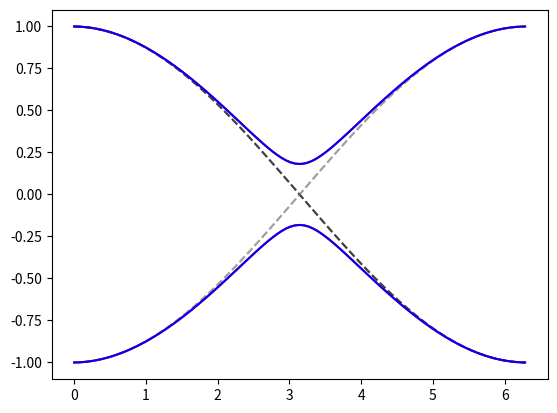

Generate this figure with matplotlib:
import numpy as np
import scipy.optimize as opt
import matplotlib.pyplot as plt


def labeled_uncoupled_ABS(epsilon, phi, l, lambda_sum, lambda_diff, p, sigma):
    return (2 * p / lambda_sum) * (
        sigma * 0.5 * epsilon * lambda_diff + phi/2 - p * np.arcsin(epsilon) + np.pi * (p * l - 0.5)
    ) - epsilon


def get_uncoupled_ABS_eigvals(lambda_1, lambda_2, list_of_phi, list_of_l):
    results = {
        -1: {
            l: [] for l in list_of_l # lR and L
        },
        1: {
            l: [] for l in list_of_l
        }
    }

    for sigma in [-1, 1]:
        for direction in [-1, 1]:
            for l in list_of_l:
                phi_results = np.empty((len(list_of_phi)))
                phi_results[:] = np.nan
                for i, p in enumerate(list_of_phi):
                    args = (p, l, lambda_1 + lambda_2, lambda_1 - lambda_2, direction, sigma)
                    e_at_p = opt.root(labeled_uncoupled_ABS, 0.1, args=args, method="hybr", options={"factor": 1})
                    if e_at_p.success:
                        phi_results[i] = e_at_p.x[0] 

                results[sigma][l].append(
                    phi_results
                )

    return results


def get_coupled_ABS_hamiltonian(uncoupled_res, scattering_callable, tau, list_of_phi, total_l):
    pass


def get_coupled_ABS_eigvals(uncoupled_res, scattering_callable, tau, list_of_phi, total_l):
    """
    Using uncoupled values find new eigenenergies
    """
    def _get_new_arr(length):
        _new_arr = np.empty(length)
        _new_arr[:] = np.nan
        return _new_arr

    results = {
        -1: [_get_new_arr(len(list_of_phi)) for _ in range(total_l)],
        1: [_get_new_arr(len(list_of_phi)) for _ in range(total_l)]
    }
    # different spin labels can be done independently
    for spin_label, spin_data in uncoupled_res.items():
        H_dim = len(spin_data) * 2

        for i_phi, phi in enumerate(list_of_phi):
            H_scattering = np.zeros((H_dim, H_dim))
            prev_E = None
            for i_l, l_data in enumerate(spin_data.values()):
                l_label = list(spin_data.keys())[i_l]
                for p in [0, 1]:
                    H_scattering[2 * i_l + p][2 * i_l + p] = l_data[p][i_phi]

                    if prev_E is not None:
                        scattering_coupling_0, scattering_coupling_1 = scattering_callable(prev_E, l_data[p][i_phi], tau, phi, spin_label, l_label)

                        H_scattering[2 * i_l + p][2 * i_l + p - 1] = scattering_coupling_0
                        H_scattering[2 * i_l + p - 1][2 * i_l + p] = scattering_coupling_1

                    if p == 1 and i_l > 0:
                        scattering_coupling_0, scattering_coupling_1 = scattering_callable(
                            H_scattering[2 * i_l + p - 3][2 * i_l + p -3], l_data[p][i_phi],
                            tau, phi, spin_label, l_label
                        )
                    
                        H_scattering[2 * i_l + p][2 * i_l + p - 3] = scattering_coupling_0
                        H_scattering[2 * i_l + p - 3][2 * i_l + p] = scattering_coupling_1

                    prev_E = l_data[p][i_phi]

            scattered_eigenvals, _ = np.linalg.eig(H_scattering)
            scattered_eigenvals = np.sort(scattered_eigenvals)

            for i, v in enumerate(scattered_eigenvals):
                results[spin_label][i][i_phi] = v
    
    return results



if __name__ == "__main__":
    phis = np.linspace(0, 2, num=101) * np.pi
    TAU = 0.95
    L = [0, ]
    res = get_uncoupled_ABS_eigvals(0.01, 0.01, phis, L)

    for spin, data in res.items():
        for l_label, l_data in data.items():
            plt.plot(phis, l_data[0], label=f"{l_label}L{spin}", ls="--", alpha=0.5, color="black")
            plt.plot(phis, l_data[1], label=f"{l_label}R{spin}", ls="--", alpha=0.5, color="gray")

    def test_callable(epsilon_0, epsilon_1, var_tau, phi, spin_label, l_label):
        T0 = 1 / (
            (1-epsilon_0**2) * (2/var_tau - 1)**2 + epsilon_0**2
        )
        T1 = 1 / (
            (1-epsilon_1**2) * (2/var_tau - 1)**2 + epsilon_1**2
        )
        R0 = 1 - T0
        R1 = 1 - T1
        return R0, R1

    res = get_coupled_ABS_eigvals(res, test_callable, TAU, phis, total_l=len(L)*2)
    
    for spin, data in res.items():
        if spin == 1:
            color = "blue"
        else:
            color = "red"
        for d in data:
            plt.plot(phis, d, color=color)
    
    plt.show()
    plt.close()
